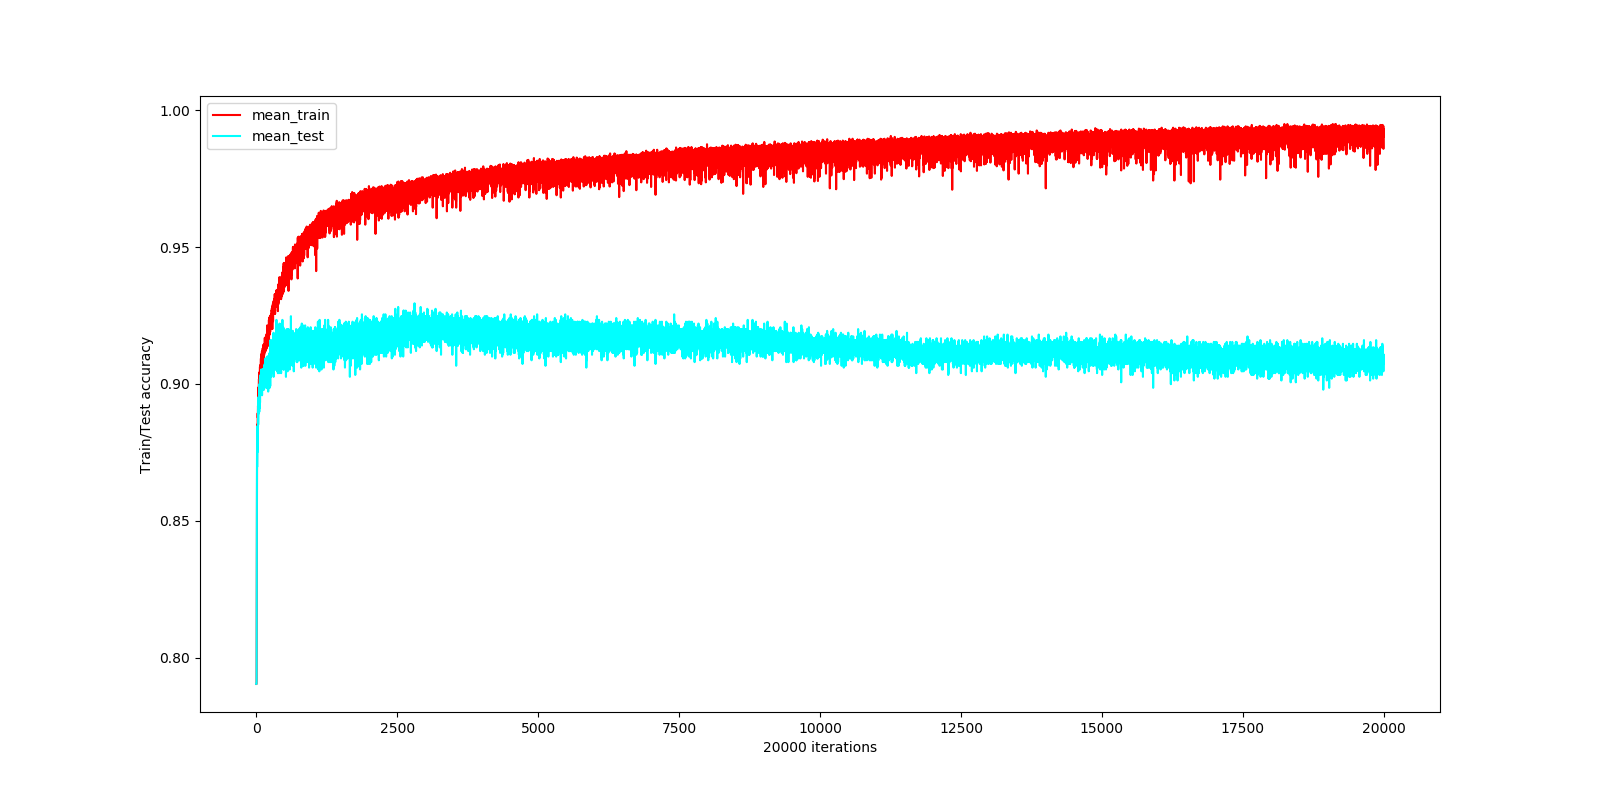

Source data for this figure (header and first rows):
iter, tr-acc, te-acc, time
0, 0.7903, 0.7903, 0.1746
1, 0.7903, 0.7903, 0.1032
2, 0.7903, 0.7903, 0.1114
3, 0.7903, 0.7903, 0.1033
4, 0.7915, 0.7924, 0.09872
5, 0.8016, 0.8004, 0.09791
6, 0.8098, 0.8098, 0.09431
7, 0.8271, 0.8287, 0.09488
8, 0.8439, 0.8454, 0.1098
9, 0.857, 0.8535, 0.1003
10, 0.869, 0.8596, 0.1028
11, 0.8747, 0.8716, 0.1003
12, 0.8757, 0.8757, 0.1035
13, 0.8799, 0.8743, 0.09659
14, 0.8774, 0.8696, 0.1088
15, 0.8812, 0.8777, 0.09981
16, 0.8805, 0.8811, 0.1057
17, 0.8841, 0.8831, 0.1084
18, 0.8836, 0.8797, 0.1025
19, 0.8837, 0.875, 0.1054
20, 0.8852, 0.8844, 0.1104
21, 0.8849, 0.8811, 0.1075
22, 0.8852, 0.8838, 0.1141
23, 0.8854, 0.8784, 0.1052
24, 0.8884, 0.8844, 0.1083
25, 0.8893, 0.8838, 0.1047
26, 0.8876, 0.8831, 0.1027
27, 0.891, 0.8851, 0.0994
28, 0.8891, 0.8851, 0.1044
29, 0.892, 0.8844, 0.1001
30, 0.8913, 0.8871, 0.1067
31, 0.8923, 0.8938, 0.107
32, 0.8931, 0.8851, 0.1008
33, 0.8916, 0.8905, 0.09508
34, 0.8952, 0.8911, 0.1003
35, 0.8942, 0.8898, 0.09371
36, 0.8943, 0.8911, 0.1015
37, 0.8958, 0.8952, 0.1024
38, 0.897, 0.8931, 0.1038
39, 0.8947, 0.8918, 0.09889
40, 0.8987, 0.8891, 0.1035
41, 0.8989, 0.8938, 0.1049
42, 0.8972, 0.8945, 0.1047
43, 0.8987, 0.8925, 0.1004
44, 0.9002, 0.8938, 0.09835
45, 0.9014, 0.8938, 0.09733
46, 0.9017, 0.8931, 0.1028
47, 0.9004, 0.8938, 0.1004
48, 0.899, 0.8952, 0.1103
49, 0.901, 0.8945, 0.1014
50, 0.9004, 0.8958, 0.1028
51, 0.9005, 0.8938, 0.1072
52, 0.9024, 0.8898, 0.1079
53, 0.9029, 0.8952, 0.1016
54, 0.9042, 0.8985, 0.1162
55, 0.9009, 0.8985, 0.1119
56, 0.9026, 0.8999, 0.105
57, 0.8994, 0.8911, 0.1087
58, 0.9029, 0.8992, 0.1044
59, 0.9024, 0.8999, 0.1058
... 19,940 more rows
